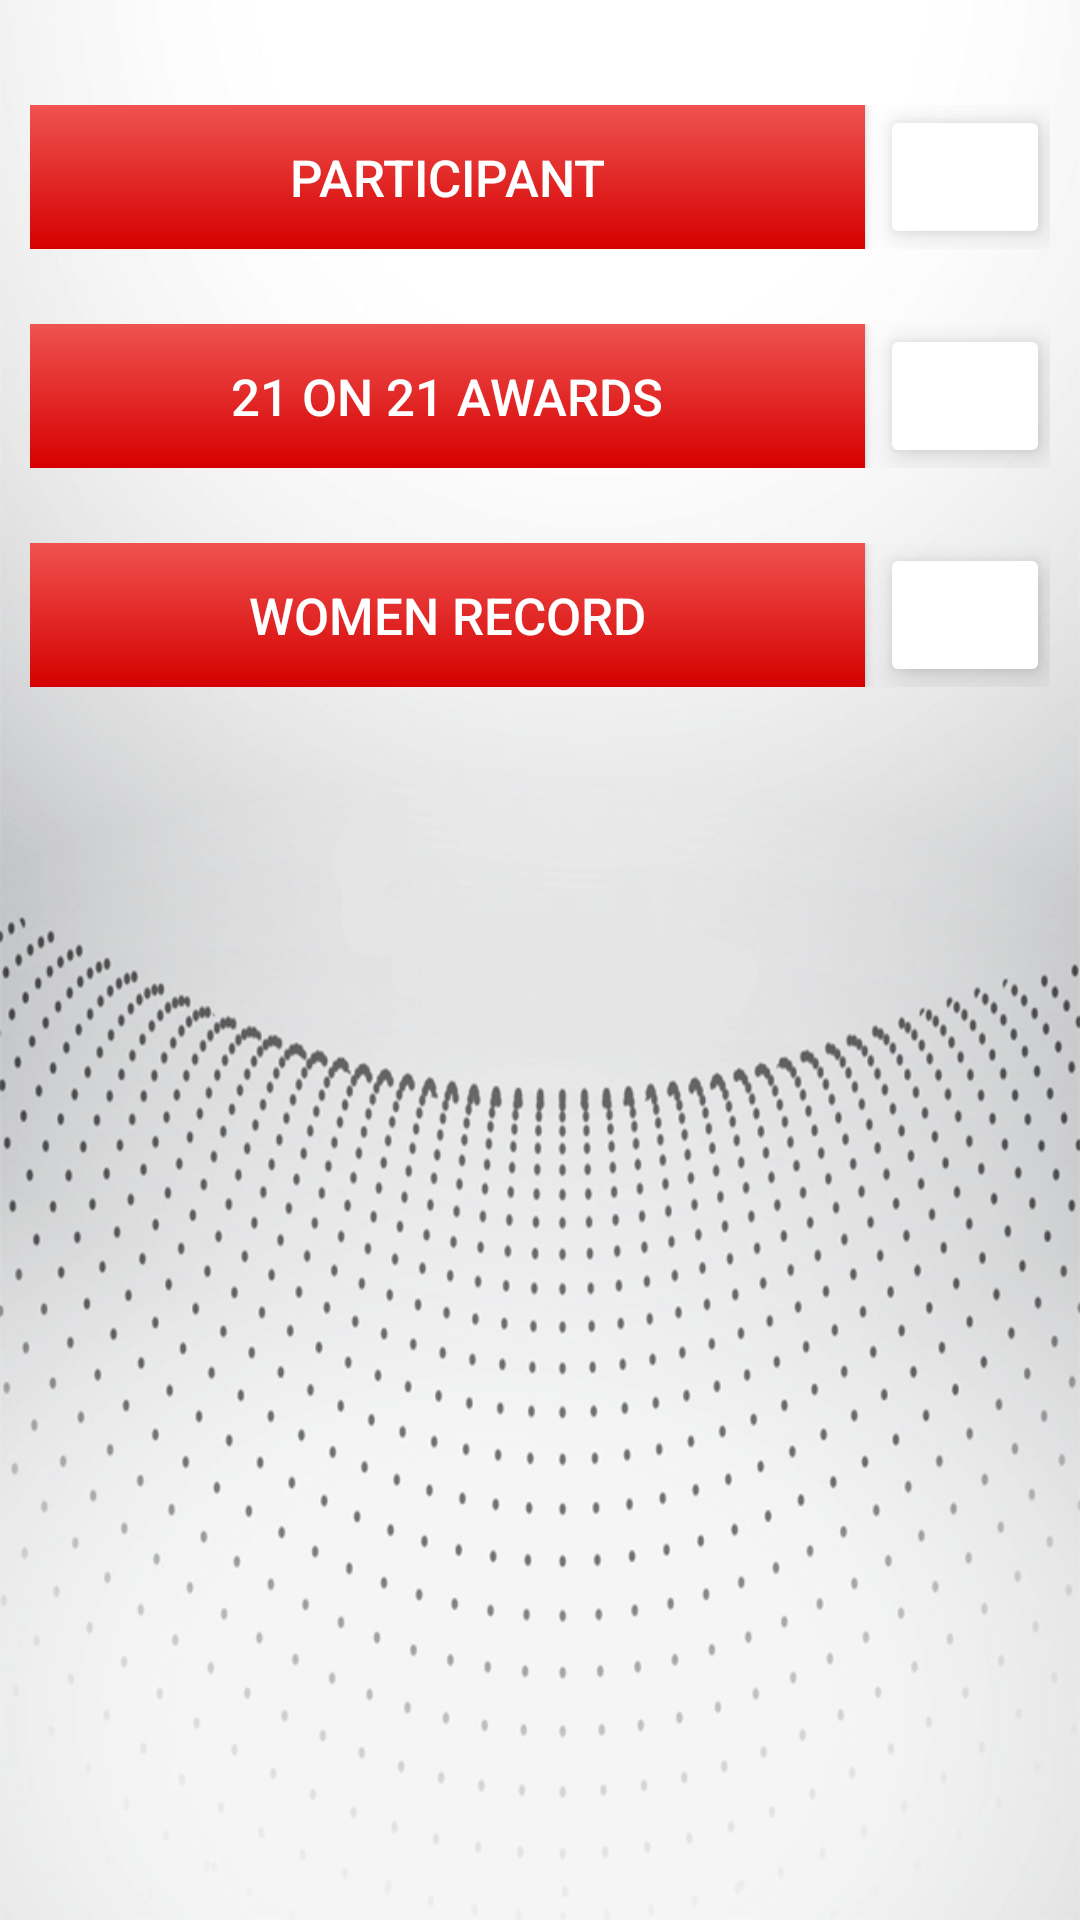

Android layout source for this screen:
<!-- AndroidManifest.xml: application theme AppTheme -->
<!-- res/layout/content_apply.xml -->
<?xml version="1.0" encoding="utf-8"?>
<LinearLayout
    xmlns:android="http://schemas.android.com/apk/res/android"
    xmlns:app="http://schemas.android.com/apk/res-auto"
    xmlns:tools="http://schemas.android.com/tools"
    android:layout_width="match_parent"
    android:layout_height="match_parent"
    android:background="@drawable/apply_bg"
    app:layout_behavior="@string/appbar_scrolling_view_behavior"
    tools:context=".ApplyActivity"
    tools:showIn="@layout/app_bar_apply">

    <LinearLayout
        android:layout_width="match_parent"
        android:layout_height="wrap_content"
        android:orientation="vertical"
        android:layout_margin="10dp">
        <LinearLayout
            android:layout_width="match_parent"
            android:layout_height="wrap_content"
            android:orientation="horizontal"
            android:paddingTop="20dp"
            android:layout_marginTop="5dp">
            <Button
                android:layout_width="match_parent"
                android:layout_height="wrap_content"
                android:text="@string/participate"
                android:id="@+id/btnPrtpnt"
                android:textColor="@android:color/white"
                android:textSize="17sp"
                android:elevation="6dp"
                android:background="@drawable/ripple_btnreg"
                android:layout_marginRight="5dp"
                android:layout_weight="0.2" />
            <ImageButton
                android:layout_width="match_parent"
                android:layout_height="match_parent"
                android:layout_weight="1"
                android:elevation="6dp"
                android:src="@drawable/question"
                android:backgroundTint="@android:color/white"
                android:scaleType="centerCrop"
                android:id="@+id/imgQ1" />

        </LinearLayout>

        <LinearLayout
            android:layout_width="match_parent"
            android:layout_height="wrap_content"
            android:orientation="horizontal"
            android:paddingTop="20dp"
            android:layout_marginTop="5dp">

            <Button
                android:id="@+id/btnOn21"
                android:layout_width="match_parent"
                android:layout_height="wrap_content"
                android:layout_marginRight="5dp"
                android:layout_weight="0.2"
                android:background="@drawable/ripple_btnreg"
                android:elevation="6dp"
                android:text="@string/on21"
                android:textColor="@android:color/white"
                android:textSize="17sp" />

            <ImageButton
                android:layout_width="match_parent"
                android:layout_height="match_parent"
                android:layout_weight="1"
                android:src="@drawable/question"
                android:elevation="6dp"
                android:backgroundTint="@android:color/white"
                android:scaleType="centerCrop"
                android:id="@+id/imgQ3"/>

        </LinearLayout>
        <LinearLayout
            android:layout_width="match_parent"
            android:layout_height="wrap_content"
            android:orientation="horizontal"
            android:paddingTop="20dp"
            android:layout_marginTop="5dp">
            <Button
                android:layout_width="match_parent"
                android:layout_height="wrap_content"
                android:text="@string/women"
                android:id="@+id/btnWomen"
                android:layout_weight="0.2"
                android:elevation="6dp"
                android:textColor="@android:color/white"
                android:textSize="17sp"
                android:layout_marginRight="5dp"
                android:background="@drawable/ripple_btnreg"/>
            <ImageButton
                android:layout_width="match_parent"
                android:layout_height="match_parent"
                android:layout_weight="1"
                android:src="@drawable/question"
                android:elevation="6dp"
                android:backgroundTint="@android:color/white"
                android:scaleType="centerCrop"
                android:id="@+id/imgQ4"/>

        </LinearLayout>
    </LinearLayout>
</LinearLayout>
<!-- res/layout/app_bar_apply.xml (included above) -->
<?xml version="1.0" encoding="utf-8"?>
<android.support.design.widget.CoordinatorLayout xmlns:android="http://schemas.android.com/apk/res/android"
    xmlns:app="http://schemas.android.com/apk/res-auto"
    xmlns:tools="http://schemas.android.com/tools"
    android:layout_width="match_parent"
    android:layout_height="match_parent"
    tools:context=".ApplyActivity">

    <android.support.design.widget.AppBarLayout
        android:layout_width="match_parent"
        android:layout_height="wrap_content"
        android:theme="@style/AppTheme.AppBarOverlay">

        <android.support.v7.widget.Toolbar
            android:id="@+id/toolbar"
            android:layout_width="match_parent"
            android:layout_height="?attr/actionBarSize"
            android:background="@drawable/gradient1"
            app:popupTheme="@style/AppTheme.PopupOverlay" >

        <TextView
            android:gravity="center_vertical"
            android:layout_width="match_parent"
            android:layout_height="match_parent"
            android:text="@string/app_name"
            android:id="@+id/txtAppname"
            android:textColor="@color/colorWhite"
            android:textSize="24sp"/>
        </android.support.v7.widget.Toolbar>
    </android.support.design.widget.AppBarLayout>

    <include layout="@layout/content_apply" />

</android.support.design.widget.CoordinatorLayout>
<!-- resources referenced by this layout -->
<resources>
  <color name="colorWhite">#ffffff</color>
  <!-- drawable apply_bg: jpg bitmap (drawable, 95886 bytes) -->
  <!-- drawable gradient1 (drawable) -->
  <?xml version="1.0" encoding="utf-8"?>
  <shape xmlns:android="http://schemas.android.com/apk/res/android" android:shape="rectangle" >
      <gradient
          android:type="linear"
          android:startColor="#e52d27"
          android:endColor="#b31217"
          android:angle="180"/>
  </shape>
  <!-- drawable ripple_btnreg (drawable) -->
  <?xml version="1.0" encoding="utf-8"?>
  <ripple
      xmlns:android="http://schemas.android.com/apk/res/android"
      android:color="#b71c1c">
      <item android:drawable="@drawable/btn_reg">
      </item>
  </ripple>
  <string name="app_name">GirlScript Summit</string>
  <string name="on21">21 on 21 Awards</string>
  <string name="participate">Participant</string>
  <string name="women">Women Record</string>
  <style name="AppTheme.AppBarOverlay" parent="ThemeOverlay.AppCompat.ActionBar" />
  <style name="AppTheme.PopupOverlay" parent="ThemeOverlay.AppCompat" />
  <style name="AppTheme" parent="Theme.AppCompat.NoActionBar">
          
          <item name="colorPrimary">@color/colorPrimary</item>
          <item name="colorPrimaryDark">@color/colorPrimaryDark</item>
          <item name="colorAccent">@color/colorAccent</item>
  
      </style>
  <!-- drawable btn_reg (drawable) -->
  <?xml version="1.0" encoding="utf-8"?>
  <shape android:shape="rectangle" xmlns:android="http://schemas.android.com/apk/res/android">
      <gradient
          android:startColor="#ef5350"
          android:endColor="#d50000"
          android:angle="270"/>
  
  </shape>
  <color name="colorPrimary">#FFF44336</color>
  <color name="colorPrimaryDark">#dd2c00</color>
  <color name="colorAccent">#d50000</color>
</resources>
